The GitHub repository dalayne95/harmful-algal-bloom-detection contains a labelled image folder "split" with 2 categories: algae, not algae. Examples follow, each with its label.

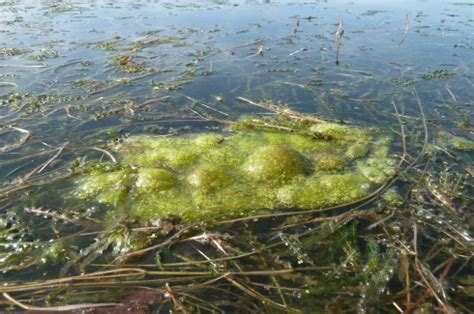
Label: algae

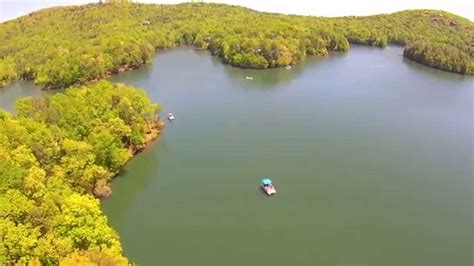
Label: not algae

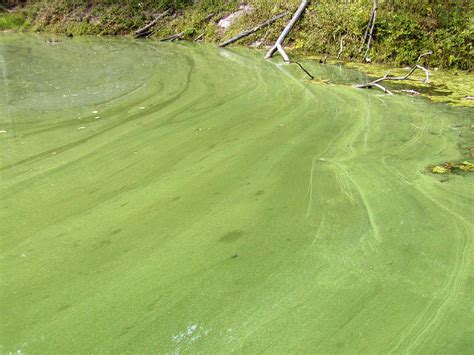
Label: algae

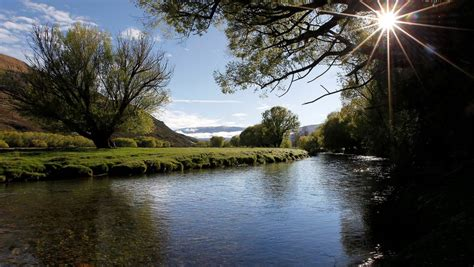
Label: not algae

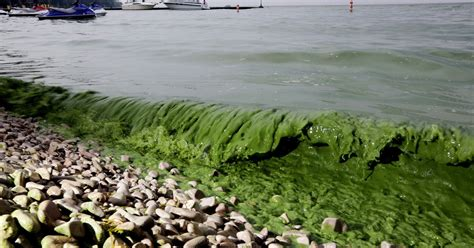
Label: algae

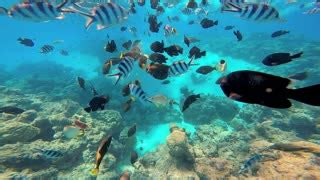
Label: not algae
